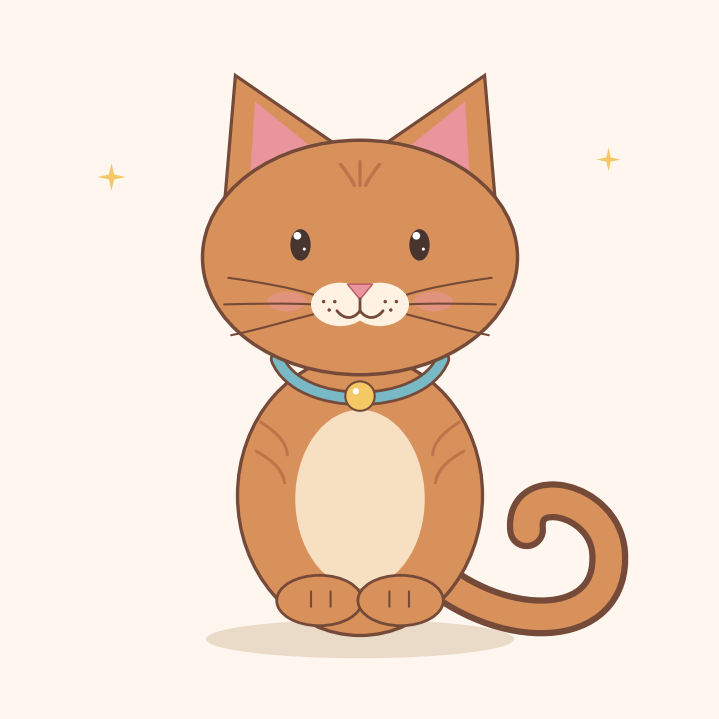

Write the Python code that produced this figure.
import matplotlib.pyplot as plt
from matplotlib.patches import Circle, Ellipse, Polygon, PathPatch
from matplotlib.path import Path

# Colors
BG = "#FFF7EF"
FUR = "#D9915B"
FUR_DARK = "#754A38"
FUR_MARK = "#BD744B"
BELLY = "#F7DFC1"
MUZZLE = "#FFF2E2"
PINK = "#E9959B"
EYE = "#49352F"
COLLAR = "#78B9C5"
GOLD = "#F4C965"


def add_curve(ax, points, color, width=2, zorder=1):
    """Add a smooth cubic Bezier curve."""
    codes = [Path.MOVETO] + [Path.CURVE4] * (len(points) - 1)
    path = Path(points, codes)
    ax.add_patch(
        PathPatch(
            path,
            facecolor="none",
            edgecolor=color,
            linewidth=width,
            capstyle="round",
            joinstyle="round",
            zorder=zorder,
        )
    )


def add_sparkle(ax, x, y, size):
    points = [
        (x, y + size),
        (x + size * 0.18, y + size * 0.18),
        (x + size, y),
        (x + size * 0.18, y - size * 0.18),
        (x, y - size),
        (x - size * 0.18, y - size * 0.18),
        (x - size, y),
        (x - size * 0.18, y + size * 0.18),
    ]
    ax.add_patch(
        Polygon(points, closed=True, facecolor=GOLD, edgecolor="none", zorder=0.3)
    )


fig, ax = plt.subplots(figsize=(7, 7))
fig.patch.set_facecolor(BG)
ax.set_facecolor(BG)
ax.set_xlim(0, 10)
ax.set_ylim(0, 10)
ax.set_aspect("equal")
ax.axis("off")
fig.subplots_adjust(left=0, right=1, bottom=0, top=1)

# A couple of little background sparkles
add_sparkle(ax, 1.45, 7.6, 0.20)
add_sparkle(ax, 8.55, 7.85, 0.17)

# Ground shadow
ax.add_patch(
    Ellipse((5, 1.0), 4.4, 0.55, facecolor="#EADAC8", edgecolor="none", zorder=0.5)
)

# Curled tail, drawn behind the kitten
tail = [
    (5.95, 2.0),
    (7.0, 1.05), (8.65, 1.05), (8.55, 2.25),
    (8.48, 3.02), (7.30, 3.26), (7.38, 2.56),
]
add_curve(ax, tail, FUR_DARK, width=28, zorder=1)
add_curve(ax, tail, FUR, width=19, zorder=1.1)

# Body
ax.add_patch(
    Ellipse(
        (5, 3.05), 3.5, 4.0,
        facecolor=FUR, edgecolor=FUR_DARK, linewidth=2.4, zorder=2
    )
)
ax.add_patch(
    Ellipse(
        (5, 3.0), 1.85, 2.55,
        facecolor=BELLY, edgecolor="none", zorder=3
    )
)

# A few subtle tabby marks on the sides
for points in [
    [(3.58, 4.10), (3.85, 3.93), (3.96, 3.77), (3.96, 3.63)],
    [(3.52, 3.68), (3.80, 3.53), (3.91, 3.37), (3.92, 3.23)],
    [(6.42, 4.10), (6.15, 3.93), (6.04, 3.77), (6.04, 3.63)],
    [(6.48, 3.68), (6.20, 3.53), (6.09, 3.37), (6.08, 3.23)],
]:
    add_curve(ax, points, FUR_MARK, width=2.2, zorder=3.2)

# Front paws
for x in (4.42, 5.58):
    ax.add_patch(
        Ellipse(
            (x, 1.55), 1.22, 0.72,
            facecolor=FUR, edgecolor=FUR_DARK, linewidth=2, zorder=4
        )
    )

# Little toe marks
for x in (4.30, 4.58, 5.42, 5.70):
    add_curve(
        ax,
        [(x, 1.46), (x, 1.52), (x, 1.62), (x, 1.68)],
        FUR_DARK,
        width=1.5,
        zorder=4.2,
    )

# Collar and bell
collar = [(3.82, 5.0), (4.12, 4.25), (5.88, 4.25), (6.18, 5.0)]
add_curve(ax, collar, FUR_DARK, width=11, zorder=4.5)
add_curve(ax, collar, COLLAR, width=7, zorder=4.6)
ax.add_patch(
    Circle((5, 4.47), 0.21, facecolor=GOLD, edgecolor=FUR_DARK, linewidth=1.5, zorder=4.8)
)
ax.add_patch(Circle((4.94, 4.54), 0.045, facecolor="white", edgecolor="none", zorder=4.9))

# Ears, behind the head
left_ear = [(3.05, 7.05), (3.22, 9.05), (4.82, 7.95), (4.55, 7.12)]
right_ear = [(5.18, 7.95), (6.78, 9.05), (6.95, 7.05), (5.45, 7.12)]
for points in (left_ear, right_ear):
    ax.add_patch(
        Polygon(points, closed=True, facecolor=FUR, edgecolor=FUR_DARK, linewidth=2.3, zorder=5)
    )

# Pink inner ears
ax.add_patch(
    Polygon(
        [(3.43, 7.60), (3.50, 8.68), (4.34, 8.00)],
        closed=True, facecolor=PINK, edgecolor="none", zorder=5.2
    )
)
ax.add_patch(
    Polygon(
        [(6.57, 7.60), (6.50, 8.68), (5.66, 8.00)],
        closed=True, facecolor=PINK, edgecolor="none", zorder=5.2
    )
)

# Head
ax.add_patch(
    Ellipse(
        (5, 6.45), 4.5, 3.35,
        facecolor=FUR, edgecolor=FUR_DARK, linewidth=2.5, zorder=6
    )
)

# Forehead stripes
for points in [
    [(4.72, 7.78), (4.80, 7.68), (4.88, 7.57), (4.92, 7.48)],
    [(5.00, 7.82), (5.00, 7.70), (5.00, 7.58), (5.00, 7.48)],
    [(5.28, 7.78), (5.20, 7.68), (5.12, 7.57), (5.08, 7.48)],
]:
    add_curve(ax, points, FUR_MARK, width=2.5, zorder=7)

# Blushy cheeks
for x in (3.95, 6.05):
    ax.add_patch(
        Ellipse((x, 5.82), 0.55, 0.28, facecolor=PINK, edgecolor="none", alpha=0.55, zorder=7)
    )

# Whiskers
whiskers = [
    [(4.33, 5.92), (4.02, 6.02), (3.55, 6.10), (3.12, 6.16)],
    [(4.33, 5.78), (3.95, 5.80), (3.53, 5.79), (3.06, 5.78)],
    [(4.34, 5.64), (3.98, 5.55), (3.55, 5.42), (3.16, 5.34)],
]
for points in whiskers:
    add_curve(ax, points, FUR_DARK, width=1.5, zorder=7.2)
    add_curve(ax, [(10 - x, y) for x, y in points], FUR_DARK, width=1.5, zorder=7.2)

# Big shiny eyes
for x in (4.15, 5.85):
    ax.add_patch(
        Ellipse((x, 6.63), 0.29, 0.45, facecolor=EYE, edgecolor="none", zorder=7.5)
    )
    ax.add_patch(Circle((x - 0.045, 6.76), 0.055, facecolor="white", edgecolor="none", zorder=7.6))
    ax.add_patch(Circle((x + 0.055, 6.57), 0.022, facecolor="white", edgecolor="none", zorder=7.6))

# Soft muzzle puffs
for x in (4.72, 5.28):
    ax.add_patch(
        Ellipse((x, 5.78), 0.84, 0.62, facecolor=MUZZLE, edgecolor="none", zorder=7.7)
    )

# Nose and little smile
ax.add_patch(
    Polygon(
        [(4.82, 6.07), (5.18, 6.07), (5.0, 5.85)],
        closed=True, facecolor=PINK, edgecolor="#B95B64", linewidth=1, zorder=8
    )
)
add_curve(ax, [(5.0, 5.86), (5.0, 5.78), (5.0, 5.72), (5.0, 5.68)], FUR_DARK, 2, 8.1)
add_curve(ax, [(5.0, 5.69), (4.91, 5.56), (4.77, 5.56), (4.67, 5.69)], FUR_DARK, 2, 8.1)
add_curve(ax, [(5.0, 5.69), (5.09, 5.56), (5.23, 5.56), (5.33, 5.69)], FUR_DARK, 2, 8.1)

# Tiny freckles
for x, y in [(4.48, 5.82), (4.56, 5.70), (4.64, 5.82),
             (5.52, 5.82), (5.44, 5.70), (5.36, 5.82)]:
    ax.add_patch(Circle((x, y), 0.025, facecolor=FUR_DARK, edgecolor="none", zorder=8.2))

# Uncomment to save a copy:
# fig.savefig("cute_kitten.png", dpi=200, bbox_inches="tight", facecolor=BG)

plt.show()
